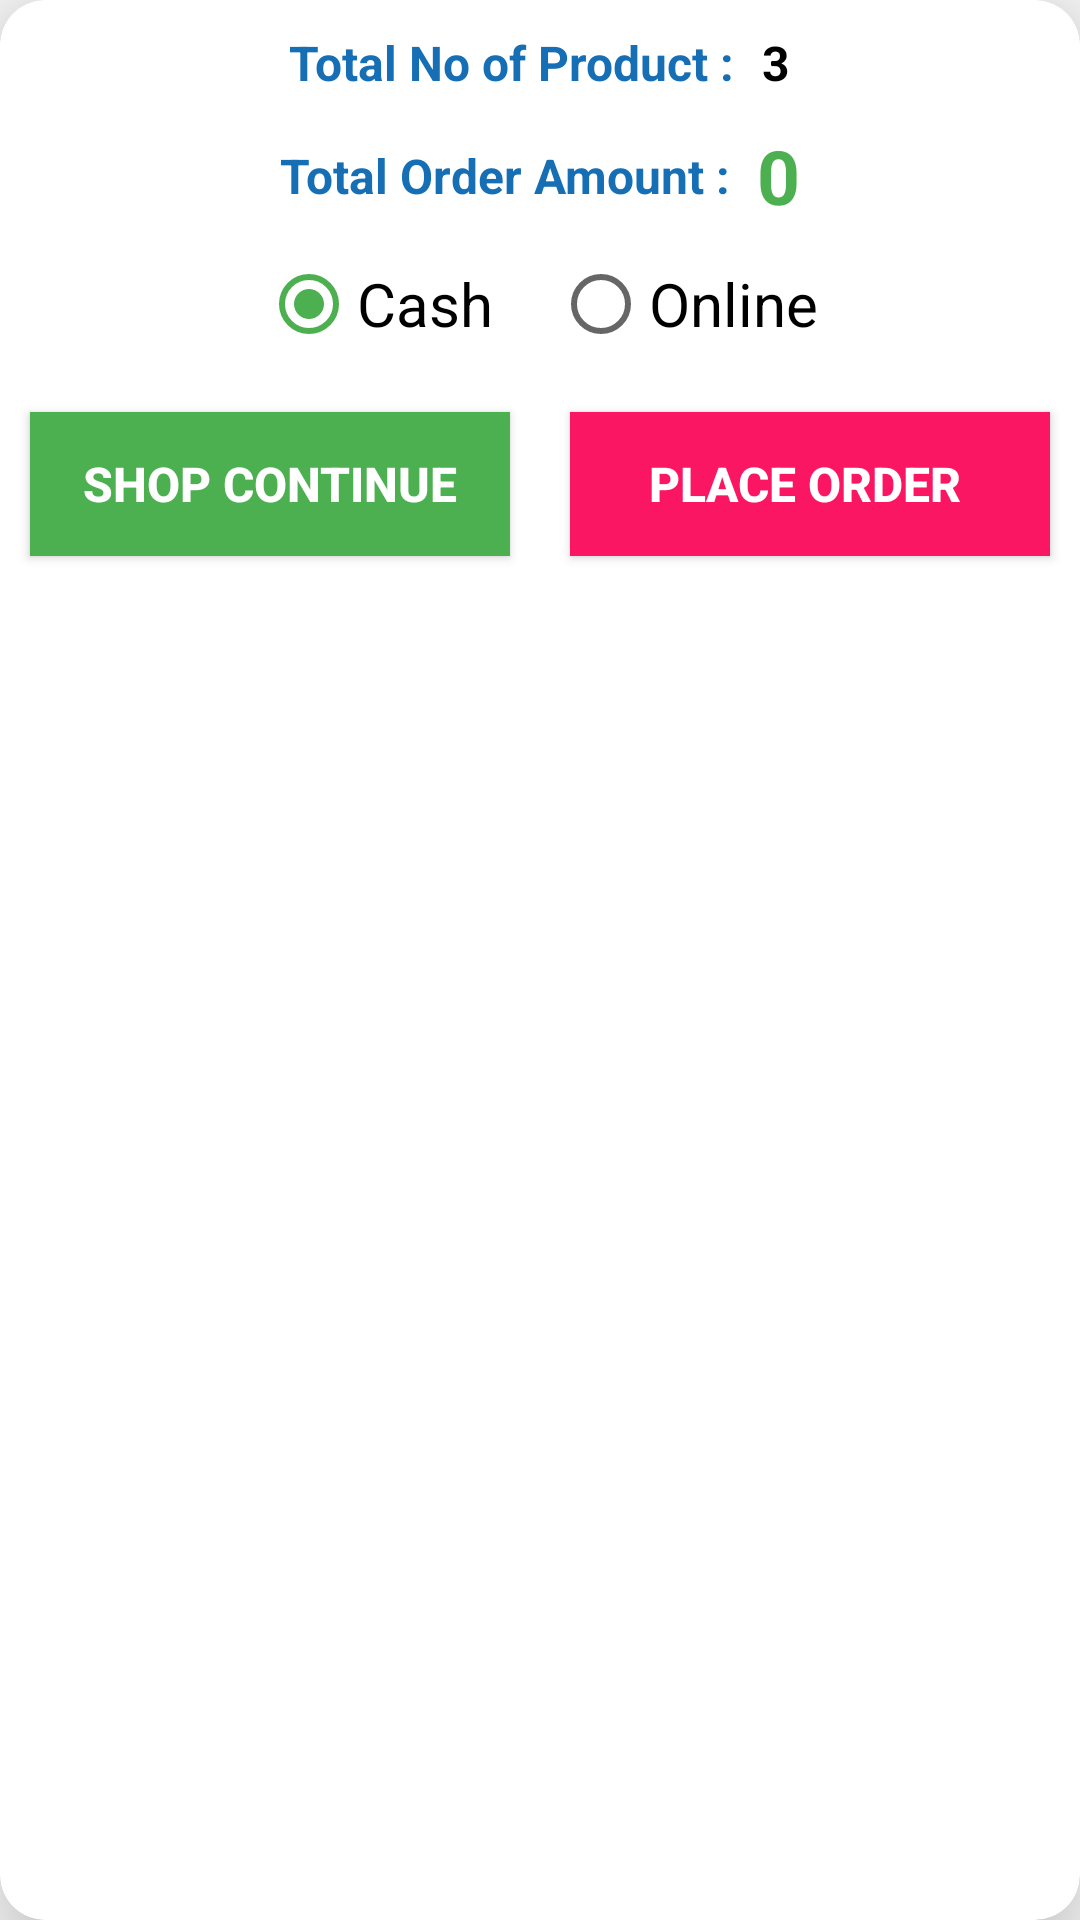

Write the Android layout XML for this screen, with the resource values it uses.
<!-- AndroidManifest.xml: application theme AppTheme -->
<!-- res/layout/total_order_recyclerview.xml -->
<?xml version="1.0" encoding="utf-8"?>
<androidx.cardview.widget.CardView xmlns:android="http://schemas.android.com/apk/res/android"
    xmlns:app="http://schemas.android.com/apk/res-auto"
    android:orientation="vertical"
    android:layout_width="match_parent"
    app:cardElevation="20dp"
    app:cardCornerRadius="15dp"
    android:layout_margin="5dp"
    android:layout_height="wrap_content"
    android:id="@+id/finalordercard"
    >
    <LinearLayout
        android:layout_width="match_parent"
        android:layout_height="wrap_content"
        android:orientation="vertical">
    <LinearLayout
        android:layout_width="match_parent"
        android:layout_height="wrap_content"
        android:orientation="horizontal"
        android:layout_marginTop="10dp"
        android:gravity="center">
        <TextView
            android:layout_width="wrap_content"
            android:layout_height="wrap_content"
            android:textStyle="bold"
            android:text="Total No of Product : "
            android:textSize="@dimen/product_text_size"
            android:textColor="@color/colorAdminPrimary"
            android:layout_marginRight="5dp"/>
        <TextView
            android:id="@+id/txtTotalProduct"
            android:layout_width="wrap_content"
            android:layout_height="wrap_content"
            android:textStyle="bold"
            android:text="3"
            android:textSize="@dimen/product_text_size"
            android:textColor="@color/textColor"/>
    </LinearLayout>
    <LinearLayout
        android:layout_width="match_parent"
        android:layout_height="wrap_content"
        android:orientation="horizontal"
        android:layout_marginTop="10dp"
        android:gravity="center">
        <TextView
            android:layout_width="wrap_content"
            android:layout_height="wrap_content"
            android:textStyle="bold"
            android:text="Total Order Amount : "
            android:textSize="@dimen/product_text_size"
            android:textColor="@color/colorAdminPrimary"
            android:layout_marginRight="5dp"/>
        <TextView
            android:id="@+id/txtTotalorderAmt"
            android:layout_width="wrap_content"
            android:layout_height="wrap_content"
            android:textStyle="bold"
            android:text="0"
            android:textSize="@dimen/product_title_size"
            android:textColor="@color/colorAccent"/>
    </LinearLayout>

    <RadioGroup
        android:layout_width="wrap_content"
        android:layout_height="wrap_content"
        android:id="@+id/rdgPayment"
        android:orientation="horizontal"
        android:layout_gravity="center"
        android:layout_marginTop="10dp">
        <RadioButton
            android:layout_width="fill_parent"
            android:layout_height="wrap_content"
            android:id="@+id/radio_cash"
            android:text="Cash"
            android:textSize="20dp"
            android:layout_marginRight="10dp"
            android:checked="true"/>

        <RadioButton
            android:layout_width="fill_parent"
            android:layout_height="wrap_content"
            android:id="@+id/radio_cashless"
            android:text="Online"
            android:textSize="20dp"
            android:layout_marginLeft="10dp"/>
    </RadioGroup>
    <LinearLayout
        android:layout_width="match_parent"
        android:layout_height="wrap_content"
        android:orientation="horizontal"
        android:layout_marginTop="10dp">
        <Button
            android:id="@+id/btnshopcontinue"
            android:layout_width="0dp"
            android:layout_height="wrap_content"
            android:layout_weight="0.5"
            android:text="Shop Continue"
            android:textStyle="bold"
            android:textColor="#fff"
            android:background="@color/colorAccent"
            android:textSize="@dimen/product_text_size"
            android:padding="10dp"
            android:layout_margin="10dp"/>
        <Button
            android:id="@+id/btnplaceorder"
            android:layout_width="0dp"
            android:layout_height="wrap_content"
            android:layout_weight="0.5"
            android:text="Place Order "
            android:textStyle="bold"
            android:textColor="#fff"
            android:background="@color/colorPrimary"
            android:textSize="@dimen/product_text_size"
            android:padding="10dp"
            android:layout_margin="10dp"/>

    </LinearLayout>
    </LinearLayout>
</androidx.cardview.widget.CardView>
<!-- resources referenced by this layout -->
<resources>
  <color name="colorAccent">#4CAF50</color>
  <color name="colorAdminPrimary">#166EB4</color>
  <color name="colorPrimary">#fb1664</color>
  <color name="textColor">#000000</color>
  <dimen name="product_text_size">16dp</dimen>
  <dimen name="product_title_size">25sp</dimen>
  <style name="AppTheme" parent="Theme.AppCompat.Light.NoActionBar">
          
          <item name="colorPrimary">@color/colorPrimary</item>
          <item name="colorPrimaryDark">@color/colorPrimaryDark</item>
          <item name="colorAccent">@color/colorAccent</item>
      </style>
  <color name="colorPrimaryDark">#D31353</color>
</resources>
